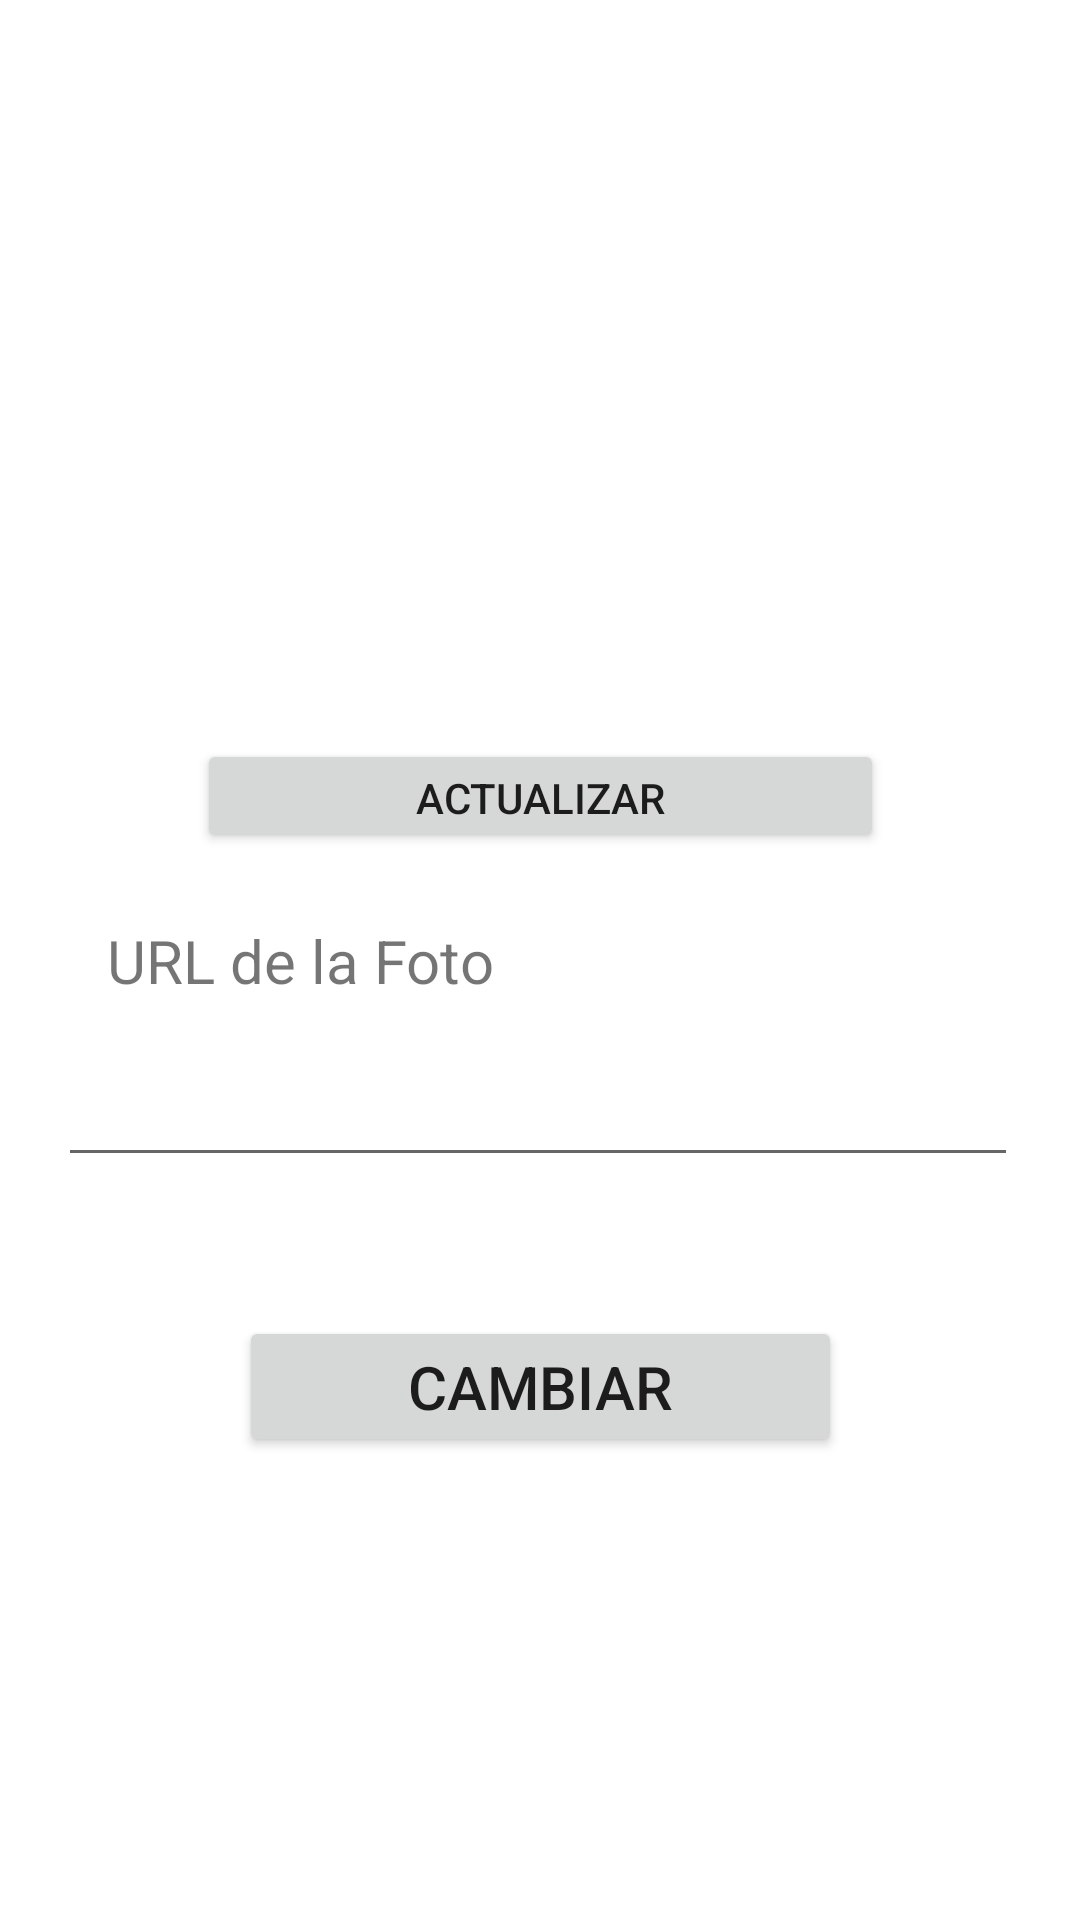

Reconstruct the res/layout file that produces this screen, plus the resources it refers to.
<!-- AndroidManifest.xml: application theme Theme.AppProject -->
<!-- res/layout/fragment_cambiar_foto.xml -->
<?xml version="1.0" encoding="utf-8"?>
<androidx.constraintlayout.widget.ConstraintLayout xmlns:android="http://schemas.android.com/apk/res/android"
    xmlns:app="http://schemas.android.com/apk/res-auto"
    xmlns:tools="http://schemas.android.com/tools"
    android:layout_width="match_parent"
    android:layout_height="match_parent"
    tools:context=".ui.home.cambiarFoto">

    <ImageView
        android:id="@+id/imageView"
        android:layout_width="229dp"
        android:layout_height="225dp"
        app:layout_constraintBottom_toBottomOf="parent"
        app:layout_constraintEnd_toEndOf="parent"
        app:layout_constraintStart_toStartOf="parent"
        app:layout_constraintTop_toTopOf="parent"
        app:layout_constraintVertical_bias="0.071"
        tools:src="@tools:sample/avatars" />

    <TextView
        android:layout_width="wrap_content"
        android:layout_height="wrap_content"
        android:text="URL de la Foto"
        android:textSize="20sp"
        app:layout_constraintBottom_toBottomOf="parent"
        app:layout_constraintEnd_toEndOf="parent"
        app:layout_constraintHorizontal_bias="0.155"
        app:layout_constraintStart_toStartOf="parent"
        app:layout_constraintTop_toTopOf="parent" />

    <EditText
        android:id="@+id/editTextText"
        android:layout_width="320dp"
        android:layout_height="52dp"
        android:ems="10"
        android:inputType="text"
        app:layout_constraintBottom_toBottomOf="parent"
        app:layout_constraintEnd_toEndOf="parent"
        app:layout_constraintHorizontal_bias="0.483"
        app:layout_constraintStart_toStartOf="parent"
        app:layout_constraintTop_toTopOf="parent"
        app:layout_constraintVertical_bias="0.579" />

    <Button
        android:id="@+id/btnCambiar"
        android:layout_width="201dp"
        android:layout_height="47dp"
        android:text="CAMBIAR"
        android:textSize="20sp"
        app:layout_constraintBottom_toBottomOf="parent"
        app:layout_constraintEnd_toEndOf="parent"
        app:layout_constraintStart_toStartOf="parent"
        app:layout_constraintTop_toTopOf="parent"
        app:layout_constraintVertical_bias="0.74" />

    <Button
        android:id="@+id/btnActualizar"
        android:layout_width="229dp"
        android:layout_height="38dp"
        android:text="actualizar"
        app:layout_constraintBottom_toBottomOf="parent"
        app:layout_constraintEnd_toEndOf="parent"
        app:layout_constraintStart_toStartOf="parent"
        app:layout_constraintTop_toTopOf="parent"
        app:layout_constraintVertical_bias="0.409" />
</androidx.constraintlayout.widget.ConstraintLayout>
<!-- resources referenced by this layout -->
<resources>
  <style name="Theme.AppProject" parent="Theme.MaterialComponents.DayNight.DarkActionBar">
          
          <item name="colorPrimary">#1E1511</item>
          <item name="colorPrimaryVariant">#1E1511</item>
          <item name="colorOnPrimary">@color/white</item>
          
          <item name="colorSecondary">@color/teal_200</item>
          <item name="colorSecondaryVariant">@color/teal_700</item>
          <item name="colorOnSecondary">@color/black</item>
          
          <item name="android:statusBarColor">?attr/colorPrimaryVariant</item>
          
      </style>
  <!-- not gathered from this repository: default colours our renderer supplied (Android Studio template values) -->
  <color name="teal_200">#FF03DAC5</color>
  <color name="teal_700">#FF018786</color>
  <color name="black">#FF000000</color>
  <color name="white">#FFFFFFFF</color>
</resources>
